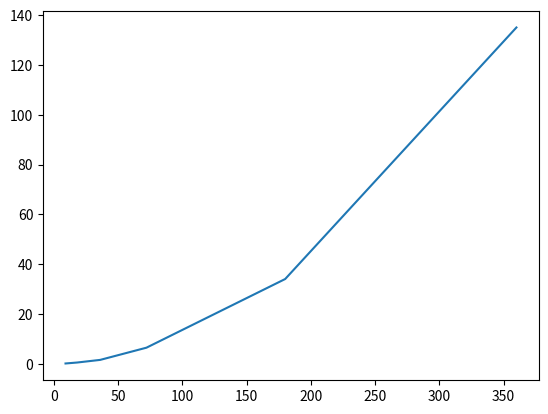
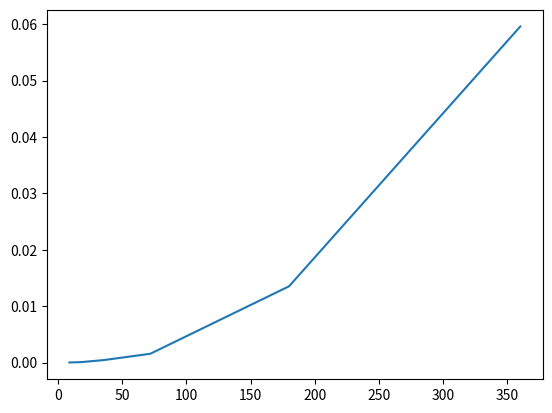

Source code (Python) for these figures, in order:
import numpy as np
import matplotlib.pyplot as plt

if __name__ == "__main__":
    # vertices = [
    #     [-1.31187, -1.2955],
    #     [-1.31187, -1.76868],
    #     [-0.627826, -2.1107],
    #     [-0.372174, -2.1107],
    #     [1.37217, -2.1107],
    #     [1.62783, -2.1107],
    #     [1.8617, -1.99377],
    #     [2.11603, -1.93301],
    #     [2.31187, -1.76868],
    #     [2.61603, -1.06699],
    #     [2.61603, -0.0669873],
    #     [2.31187, 0.295495],
    #     [2.31187, 0.768683],
    #     [1.84923, 1],
    #     [1.8617, 1.00623],
    #     [2.11603, 1.06699],
    #     [2.31187, 1.23132],
    #     [2.61603, 1.93301],
    #     [2.61603, 2.93301],
    #     [2.31187, 3.2955],
    #     [2.31187, 3.76868],
    #     [1.62783, 4.1107],
    #     [1.37217, 4.1107],
    #     [-0.372174, 4.1107],
    #     [-0.627826, 4.1107],
    #     [-0.861701, 3.99377],
    #     [-1.11603, 3.93301],
    #     [-1.31187, 3.76868],
    #     [-1.61603, 3.06699],
    #     [-1.61603, 2.06699],
    #     [-1.31187, 1.7045],
    #     [-1.31187, 1.23132],
    #     [-0.849232, 1],
    #     [-0.861701, 0.993765],
    #     [-1.11603, 0.933013],
    #     [-1.31187, 0.768683],
    #     [-1.61603, 0.0669873],
    #     [-1.61603, -0.933013],
    # ]
    # point = np.array([-1.61603, 2.93301])
    # vertices = np.array(vertices)
    # plt.plot(vertices[:, 0], vertices[:, 1])
    # plt.plot(point[0], point[1], 'ro', markersize=10)
    # plt.show()

    xy = np.array(
        [[9., 0.178439],
         [18., 0.560002],
         [36., 1.62102],
         [72., 6.5187],
         [180., 34.0933],
         [360., 135.09]]
    )
    search_time = np.array([3.4434e-05,
                            9.6802e-05,
                            0.000464868,
                            0.00157986,
                            0.0135379,
                            0.0595782])
    plt.plot(xy[:, 0], xy[:, 1])
    plt.show()
    plt.plot(xy[:, 0], search_time)
    plt.show()
